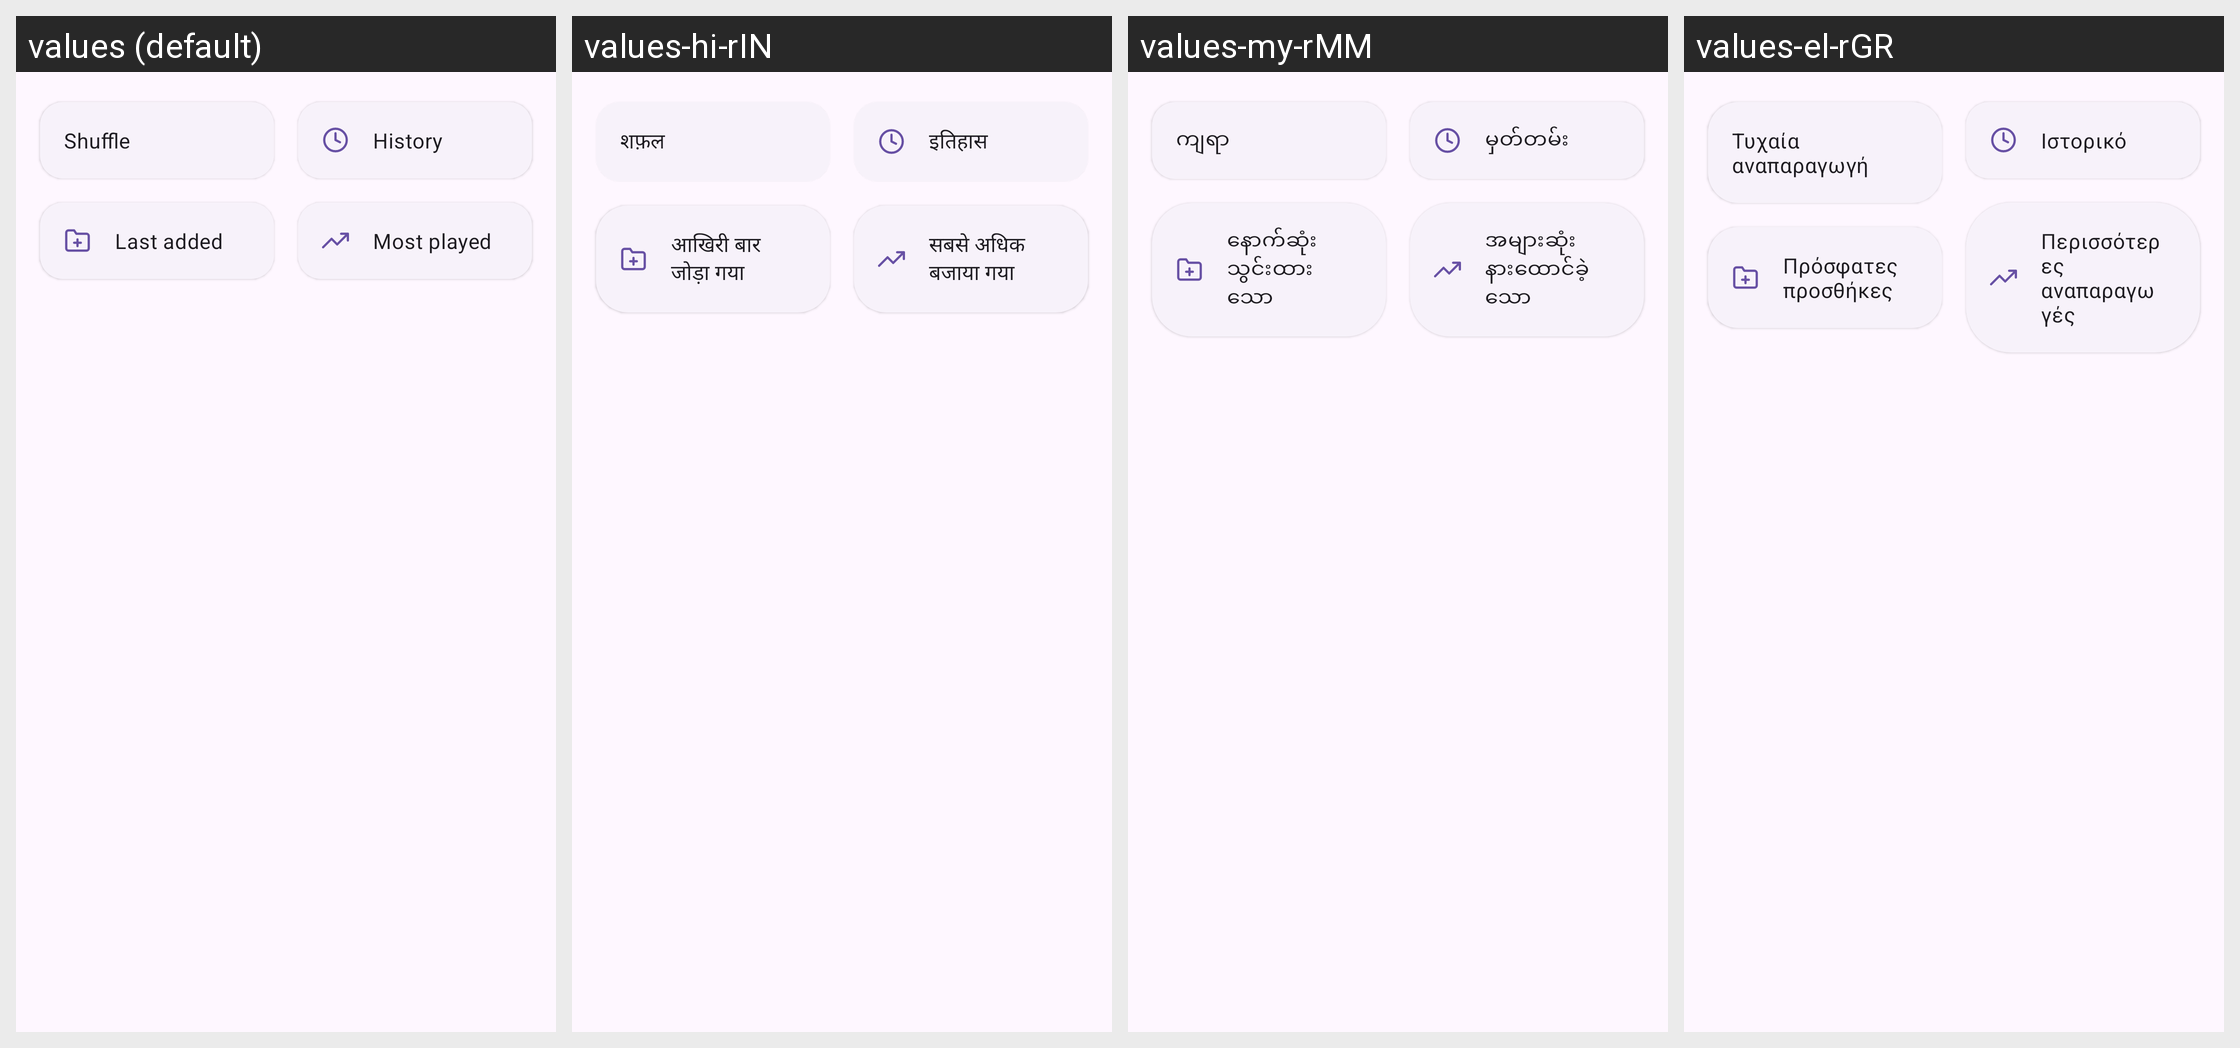

The same Android screen rendered under several of its app's locales, left to right. List the strings drawn on it with the default value and each locale's translation.
Android screen res/layout/abs_playlists.xml rendered under 4 locales, left to right: values (default), values-hi-rIN, values-my-rMM, values-el-rGR. Device: Nexus 5 (rendered at 1080×1920; each locale shown at half size, 540×960, under a caption strip naming it); theme Theme.SmartMusicPlayer.FollowSystem.
Other locales in the repository, not shown: values-ar-rSA, values-bg-rBG, values-ca-rES, values-ckb-rIR, values-cs-rCZ, values-da-rDK, values-de-rDE, values-en-rUS, values-es-rES, values-es-rUS, values-eu-rES, values-fa-rIR, values-fil-rPH, values-fr-rFR, values-hr-rHR, values-hu-rHU, values-in-rID, values-it-rIT, values-ja-rJP, values-kmr-rTR, values-kn-rIN, values-ko-rKR, values-lv-rLV, values-ml-rIN, values-nl-rNL, values-or-rIN, values-pl-rPL, values-pt-rBR, values-pt-rPT, values-ro-rRO, values-ru-rRU, values-sr-rSP, values-sv-rSE, values-ta-rIN, values-te-rIN, values-th-rTH, values-tr-rTR, values-uk-rUA, values-vi-rVN, values-zh-rCN, values-zh-rHK, values-zh-rTW.
Strings drawn on this screen, with the default value and each locale's value (text and hints the layout hard-codes, and strings that could not be matched under every locale, appear in the picture but are not listed):

shuffle
  values: Shuffle
  values-hi-rIN: शफ़ल
  values-my-rMM: ကျရာ
  values-el-rGR: Τυχαία αναπαραγωγή

history
  values: History
  values-hi-rIN: इतिहास
  values-my-rMM: မှတ်တမ်း
  values-el-rGR: Ιστορικό

last_added
  values: Last added
  values-hi-rIN: आखिरी बार जोड़ा गया
  values-my-rMM: နောက်ဆုံးသွင်းထားသော
  values-el-rGR: Πρόσφατες προσθήκες

my_top_tracks
  values: Most played
  values-hi-rIN: सबसे अधिक बजाया गया
  values-my-rMM: အများဆုံးနားထောင်ခဲ့သော
  values-el-rGR: Περισσότερες αναπαραγωγές
